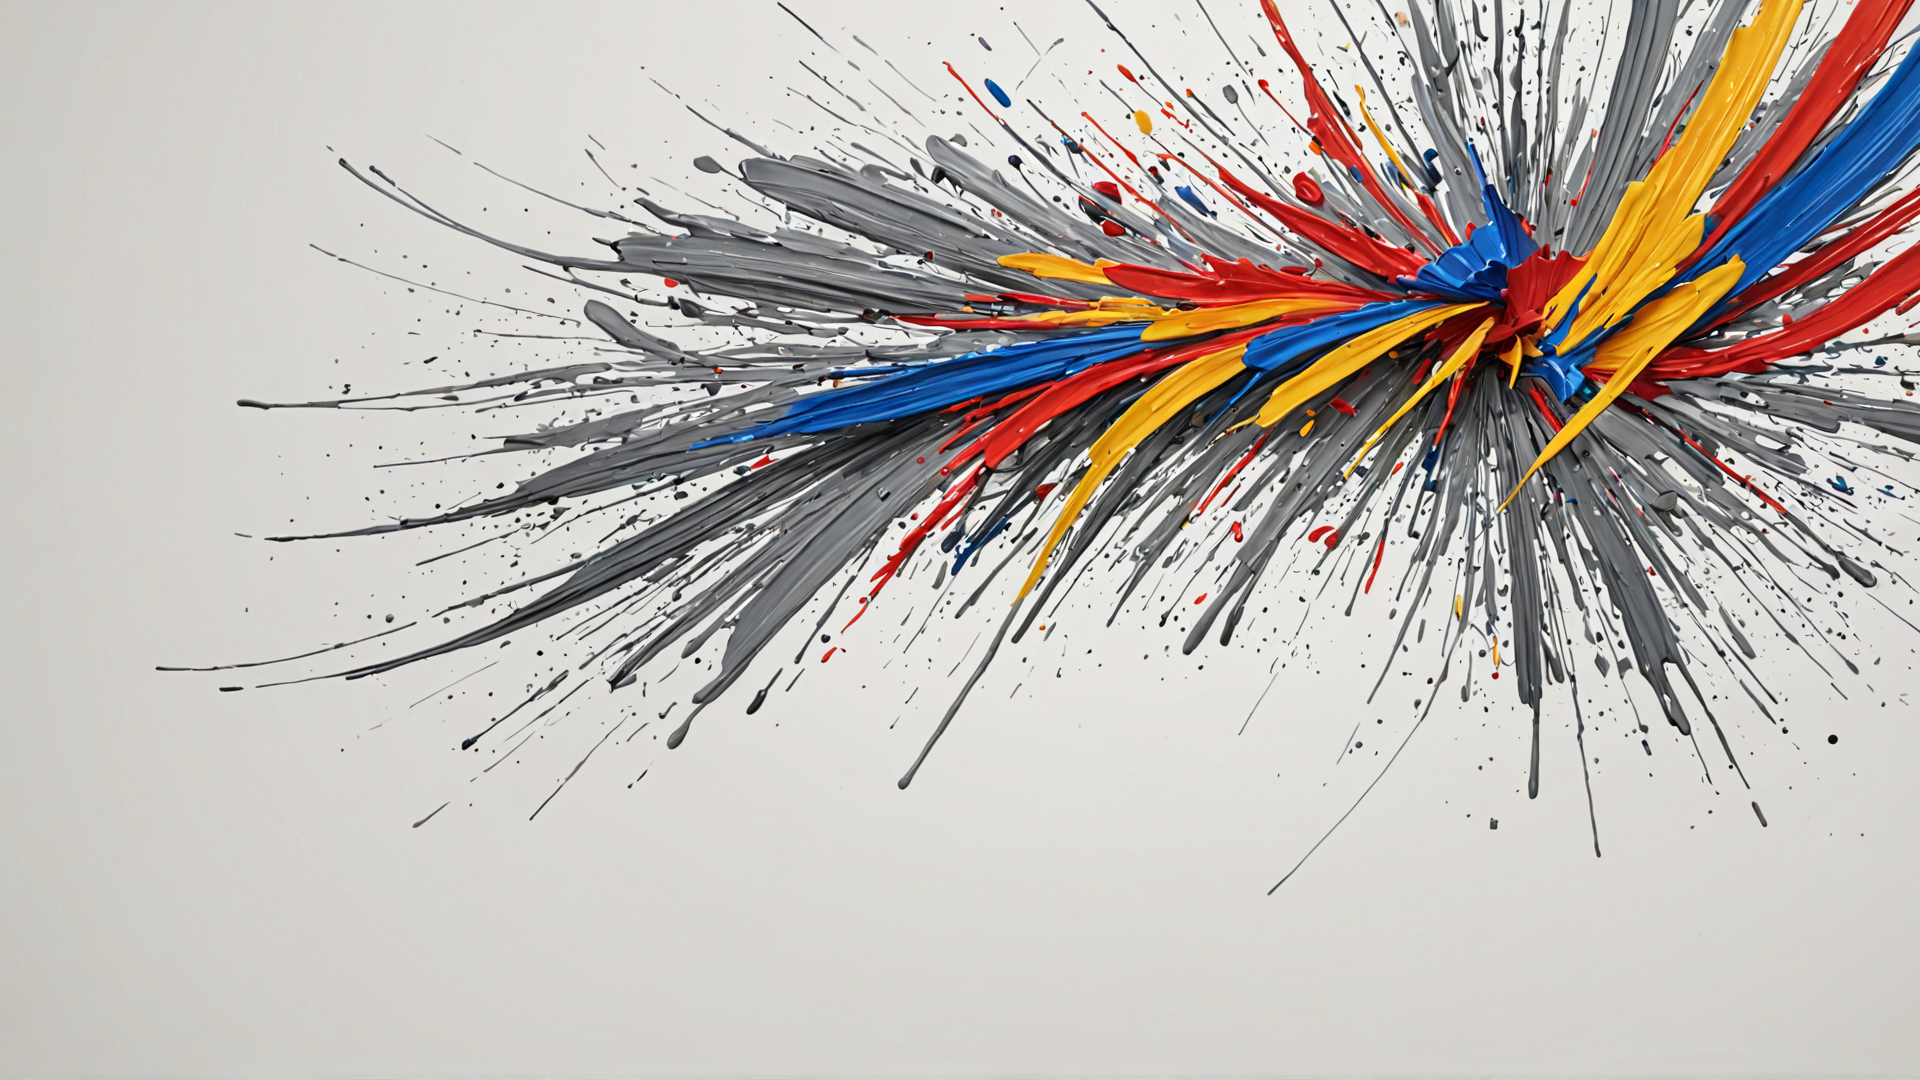
Generation parameters embedded in this image by AUTOMATIC1111 Stable Diffusion web UI or a fork of it (Forge, ...) (PNG 'parameters' text chunk):
a minimalist desktop is depicted with intricate brushstrokes and bright colors, while the background of the artwork is rendered in shades of gray. The image seems to pulse with energy, as if it has been left there for some time. 
Negative prompt: dark minimalist, digital art, a minimalist desktop is depicted with intricate brushstrokes and bright colors, while the background of the artwork is rendered in shades of gray. The image seems to pulse with energy, as if it has been left there for some time. , Foggy, Illustration, Land Art, bright neon lighting
Steps: 35, Sampler: dpmpp_3m_sde_gpu_karras, CFG Scale: 3.0, Seed: 464772899315032, Size: 1920x1080, Model: JetMege001-WSUM.safetensors, Model hash: 451dec6784, Hashes: {"model": "451dec6784"}, Batch index: 1, Batch size: 2